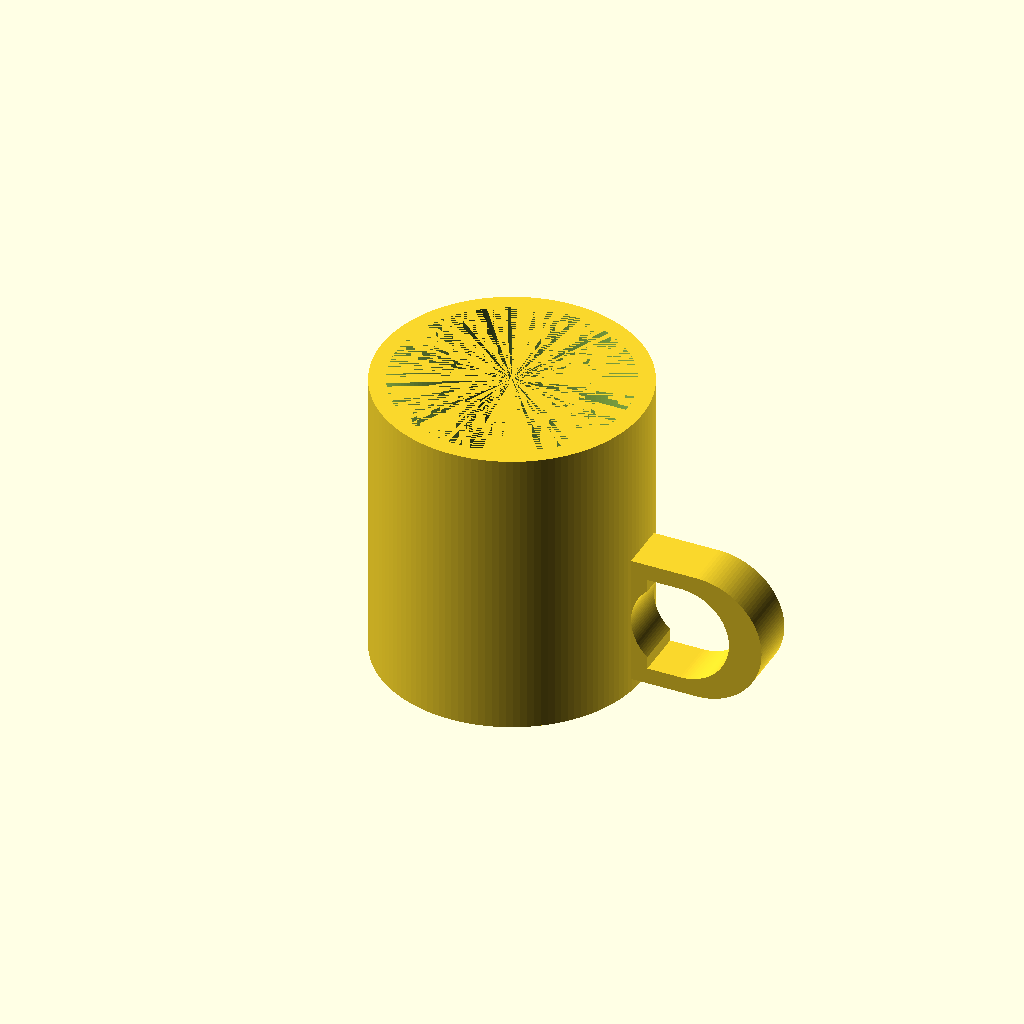
Cell 1: the model at its default parameters.
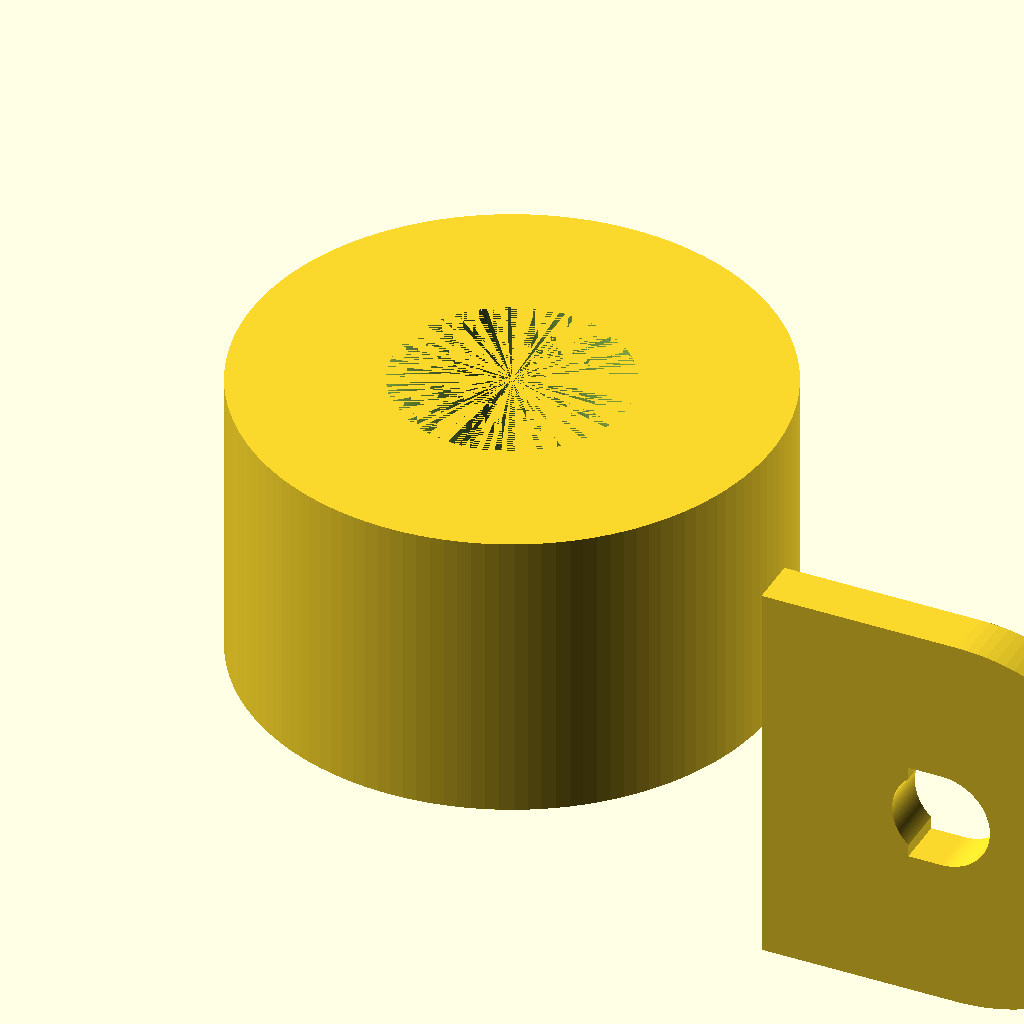
Cell 2 — mug_outer_d set to 160, the other parameters unchanged.
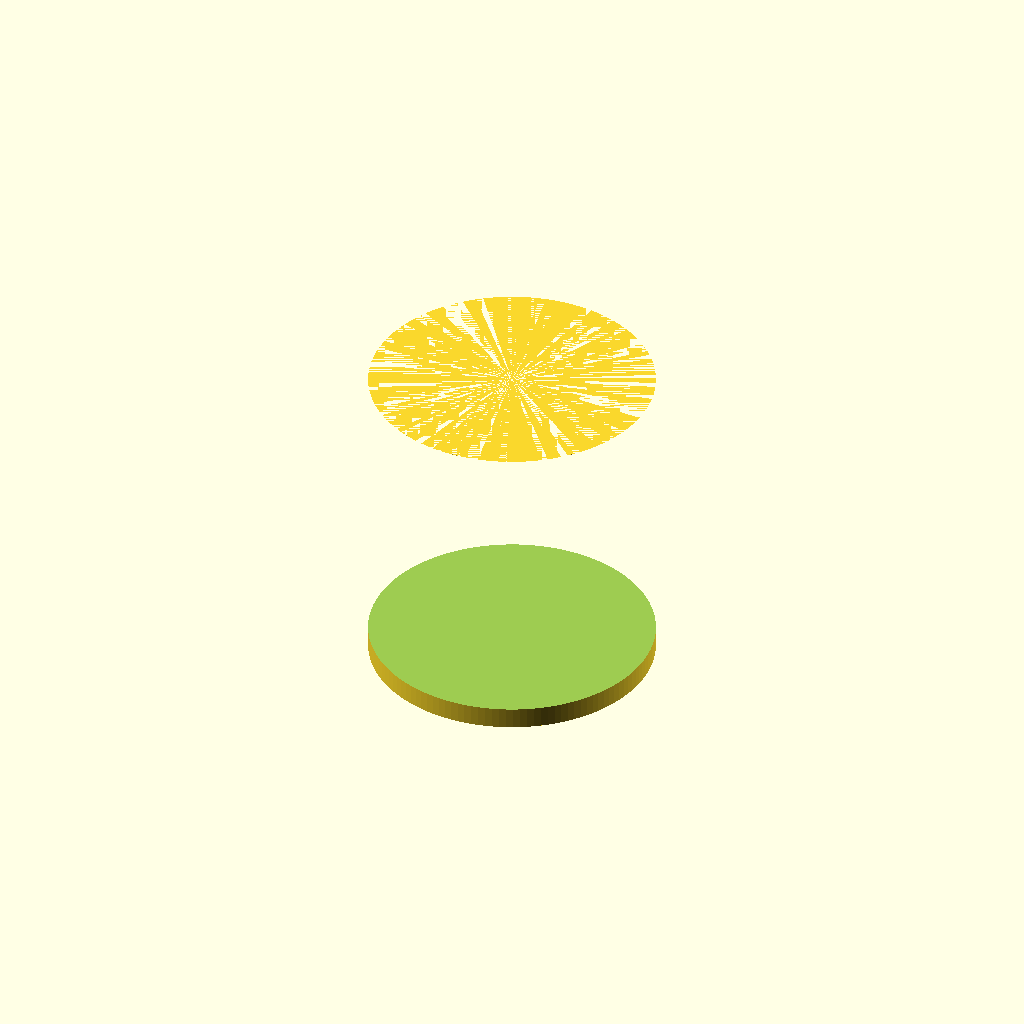
Cell 3: mug_inner_d = 140 (everything else at default).
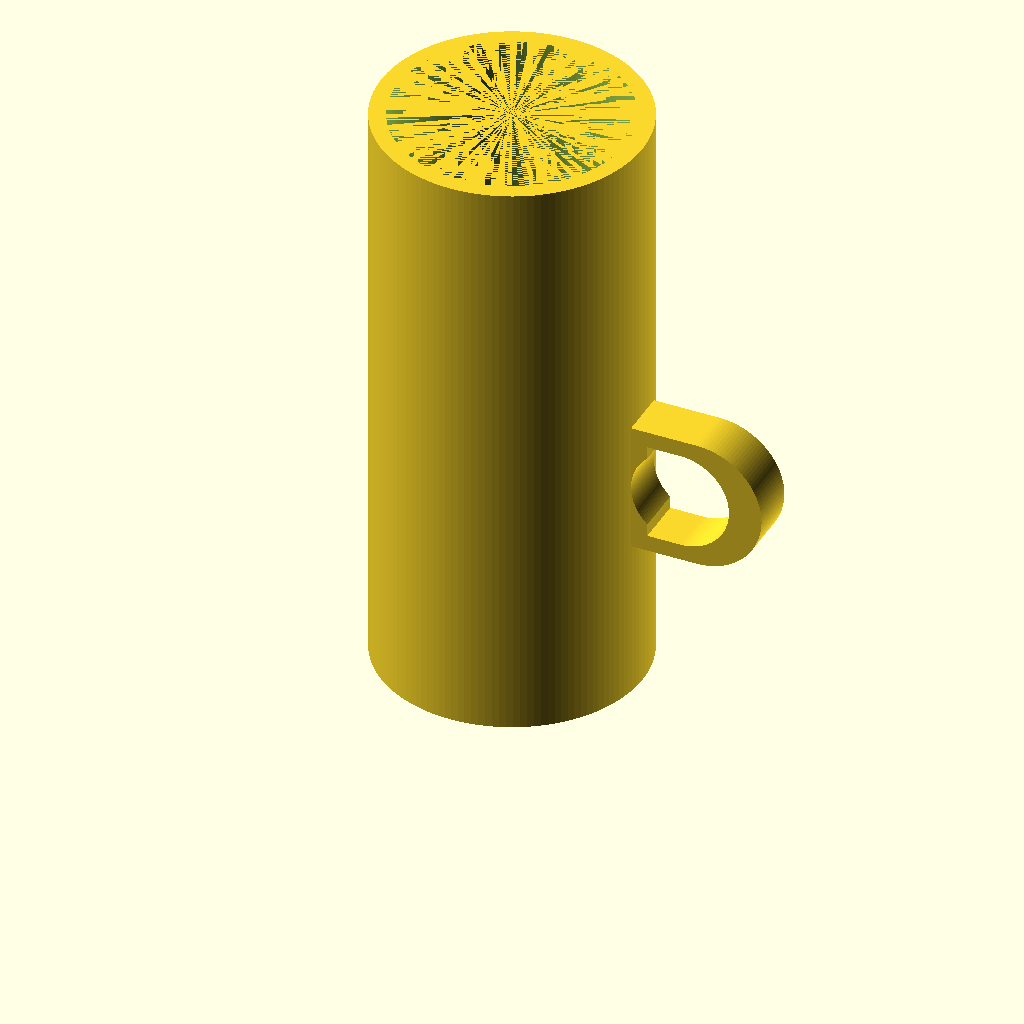
Cell 4: mug_height = 180 (everything else at default).
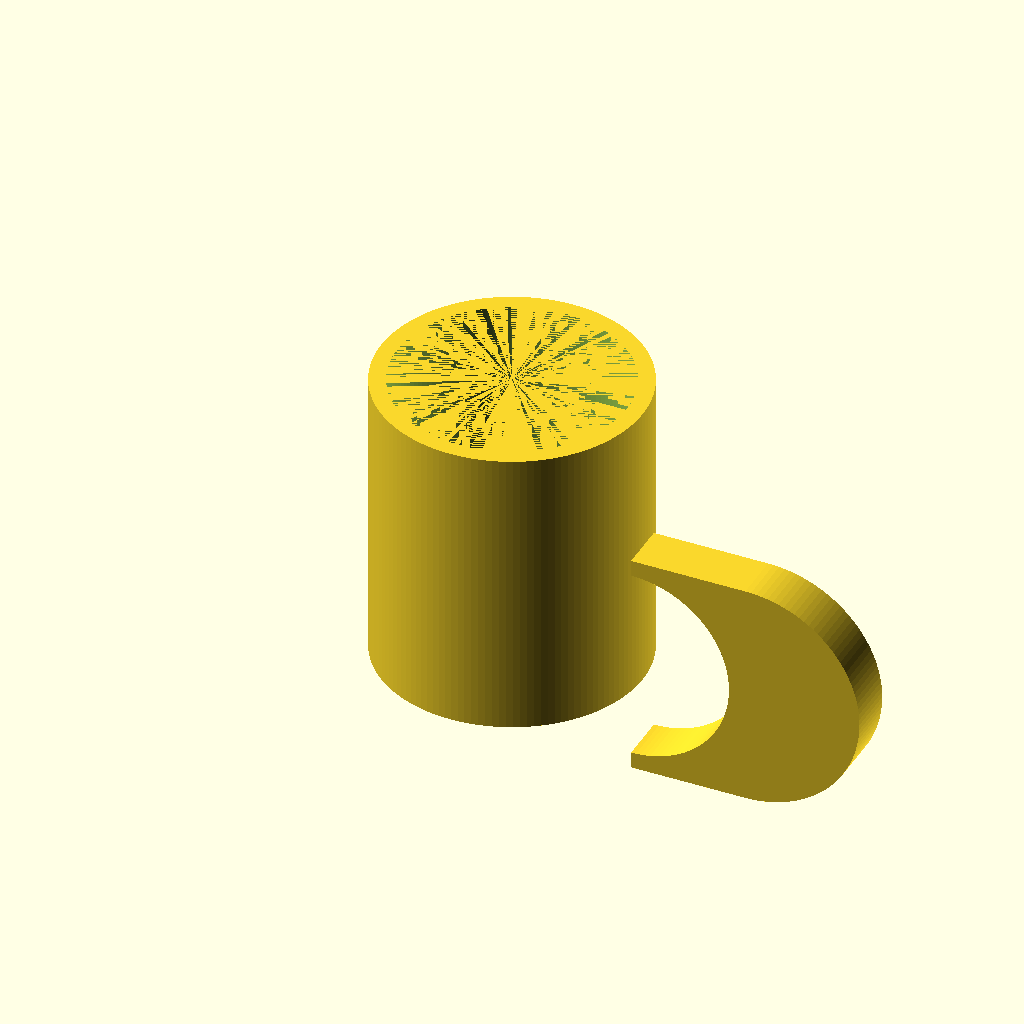
Cell 5: handle_open_h = 60 (everything else at default).
One fixed orthographic camera (rotation 55°, 0°, 25°; colour scheme Cornfield) for every cell.
The OpenSCAD source (results/tier-2-offset-handle-mug/iter-png-3_o3-ed26fb31ff0a-2026-04-28T19-04-34-578Z/final.scad):
// Oriented mug with D-shaped handle
$fn = 128;

// ---------- Mug parameters ----------
mug_outer_d      = 80;          // mm
mug_inner_d      = 70;          // mm
mug_height       = 90;          // mm
bottom_thickness = 6;           // mm
wall_thickness   = (mug_outer_d - mug_inner_d) / 2;   // 5 mm

// ---------- Handle parameters ----------
handle_open_h = 30;             // inner void height (Z)
handle_open_w = 25;             // inner void radial width (X)
handle_wall   = wall_thickness; // thickness around void (5 mm)
handle_depth  = 15;             // thickness in Y

// Derived
handle_outer_h = handle_open_h + 2*handle_wall;       // 40
handle_inner_r = handle_open_h / 2;                   // 15
handle_outer_r = handle_outer_h / 2;                  // 20

// ---------- Modules ----------
module mug_body(){
    difference(){
        cylinder(h = mug_height, r = mug_outer_d/2);
        translate([0,0,bottom_thickness])
            cylinder(h = mug_height - bottom_thickness, r = mug_inner_d/2);
    }
}

// Outer 2-D D-shape (full handle cross-section)
module handle_outer_2d(){
    union(){
        // straight side against mug
        translate([0, -handle_outer_h/2])
            square([handle_outer_r, handle_outer_h]);
        // curved outer side
        translate([handle_outer_r, 0])
            circle(r = handle_outer_r);
    }
}

// Inner 2-D void to create finger space
module handle_inner_2d(){
    union(){
        // rectangular part of void
        translate([handle_wall, -handle_open_h/2])
            square([handle_open_w - handle_inner_r, handle_open_h]);
        // semicircular part of void
        translate([handle_wall + handle_open_w - handle_inner_r, 0])
            circle(r = handle_inner_r);
    }
}

module handle(){
    // Build 3-D handle by extruding the 2-D profile,
    // then rotate so Z is vertical and Y is handle depth
    rotate([90,0,0])
        linear_extrude(height = handle_depth, center = true)
            difference(){
                handle_outer_2d();
                handle_inner_2d();
            }
}

// ---------- Assembly ----------
union(){
    // Mug body
    mug_body();

    // Handle on +X side, centered vertically
    translate([mug_outer_d/2 - 0.01, 0, (mug_height - handle_outer_h)/2])
        handle();
}
Parameter table extracted from the source (name, type, default, range or options):
mug_outer_d: number, default 80
mug_inner_d: number, default 70
mug_height: number, default 90
bottom_thickness: number, default 6
handle_open_h: number, default 30
handle_open_w: number, default 25
handle_depth: number, default 15
